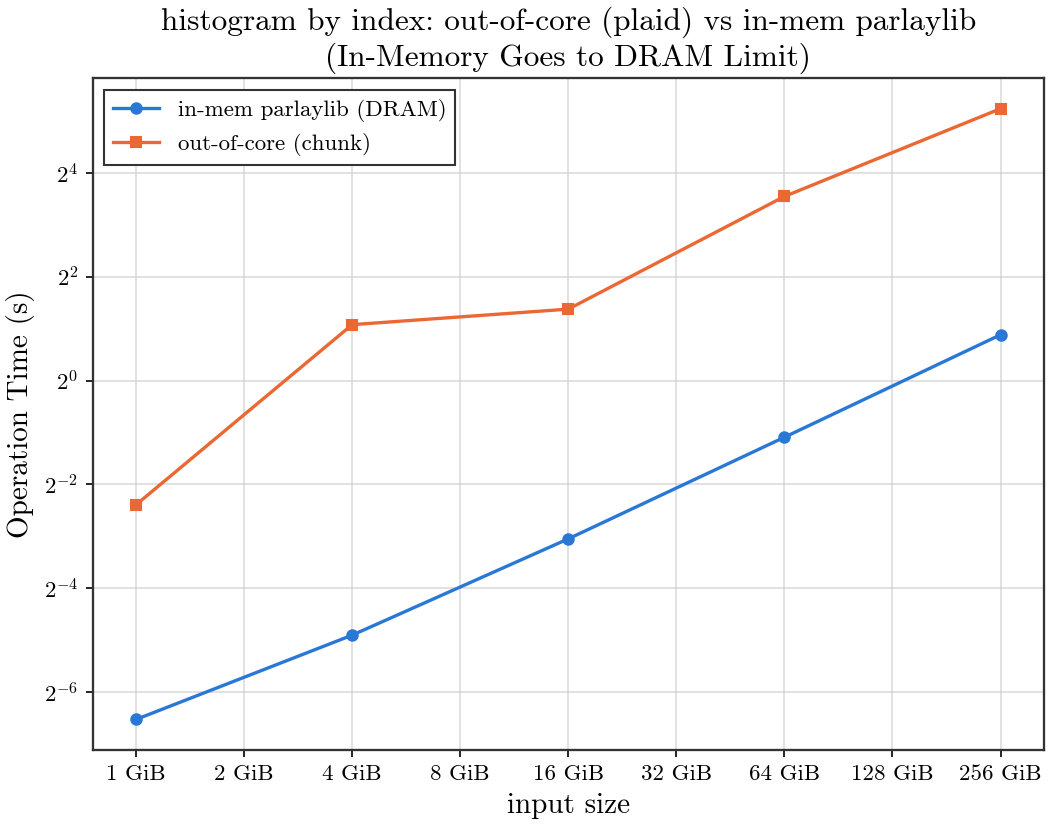

The data file committed next to this chart (first rows):
input_bytes, n, build_s, hist_s, inmem_hist_s, num_buckets, throughput_gb_s
1073741824, 134217728, 2.209, 0.1905, 0.01084, 4096, 5.25
4294967296, 536870912, 3.323, 2.11, 0.0334, 4096, 1.896
17179869184, 2147483648, 49.35, 2.596, 0.1208, 4096, 6.164
68719476736, 8589934592, 315.9, 11.69, 0.4691, 4096, 5.476
274877906944, 34359738368, 1017, 37.72, 1.843, 4096, 6.788
